Image classification data set "DragonFruit_Training" (Atharva2645/Agrisense-main on GitHub). Class labels (3): grade A, grade B, grade C.

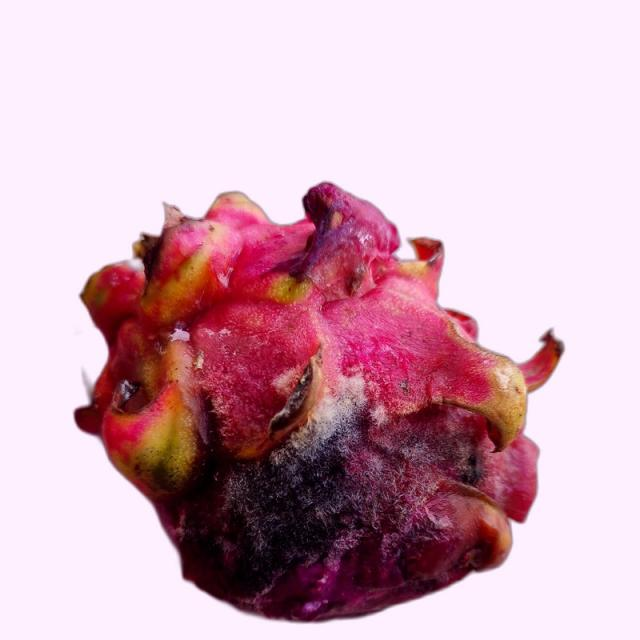
Label: grade B

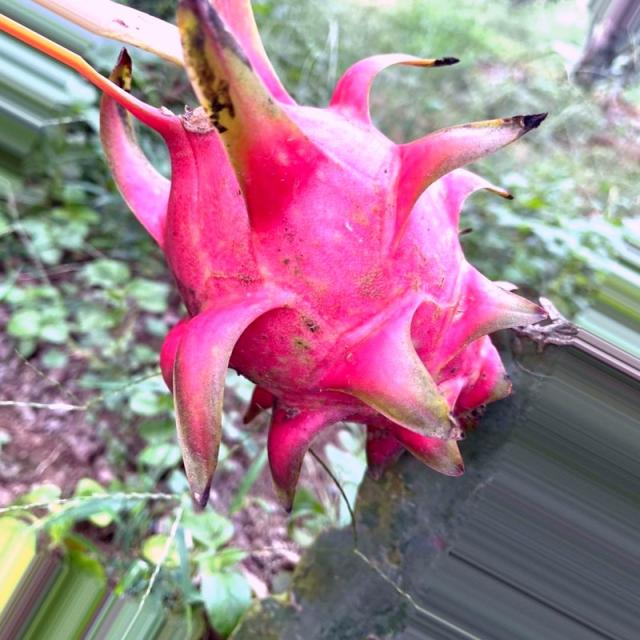
Label: grade A

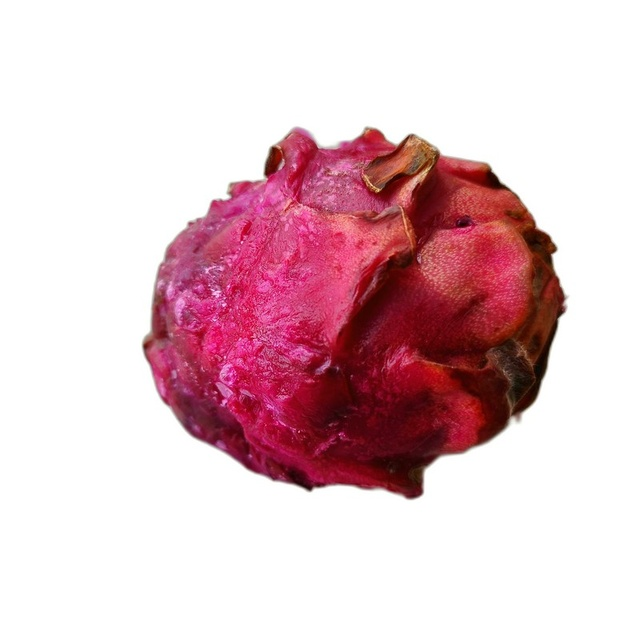
Label: grade C

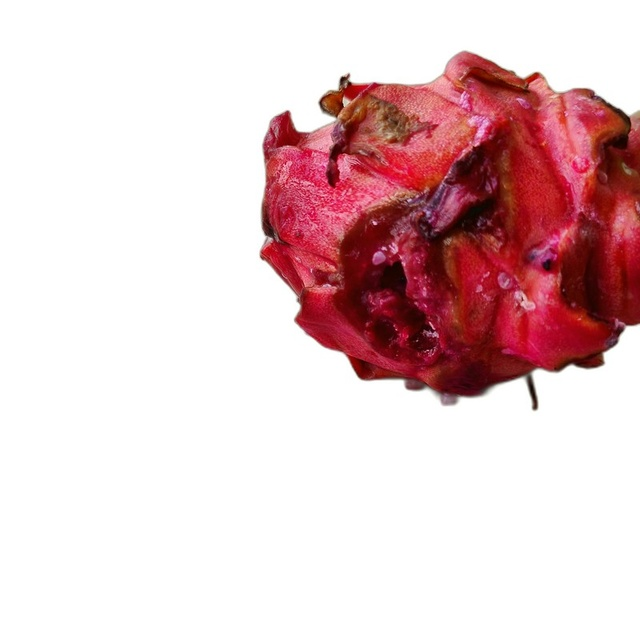
Label: grade C

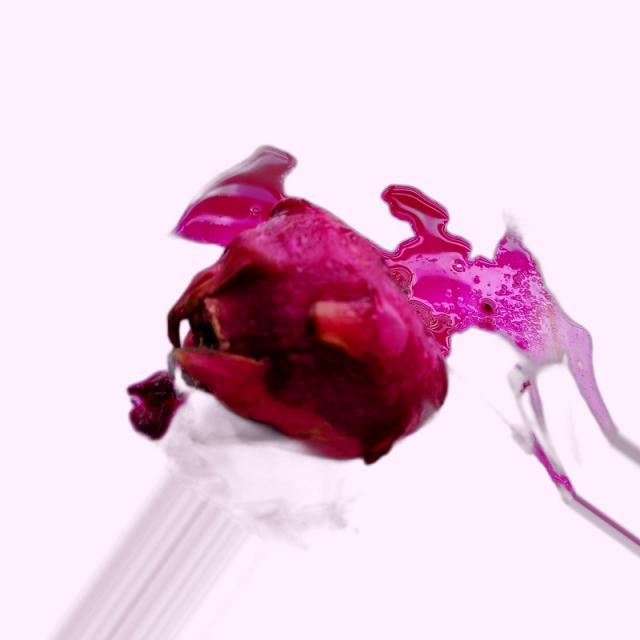
Label: grade B

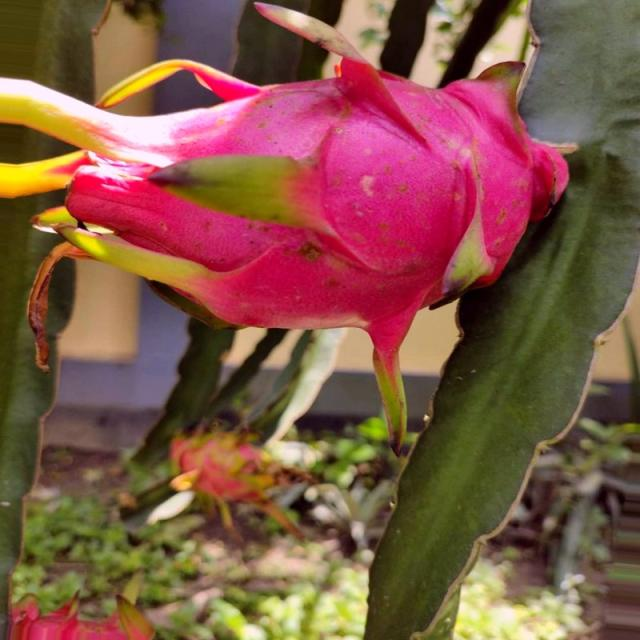
Label: grade A
